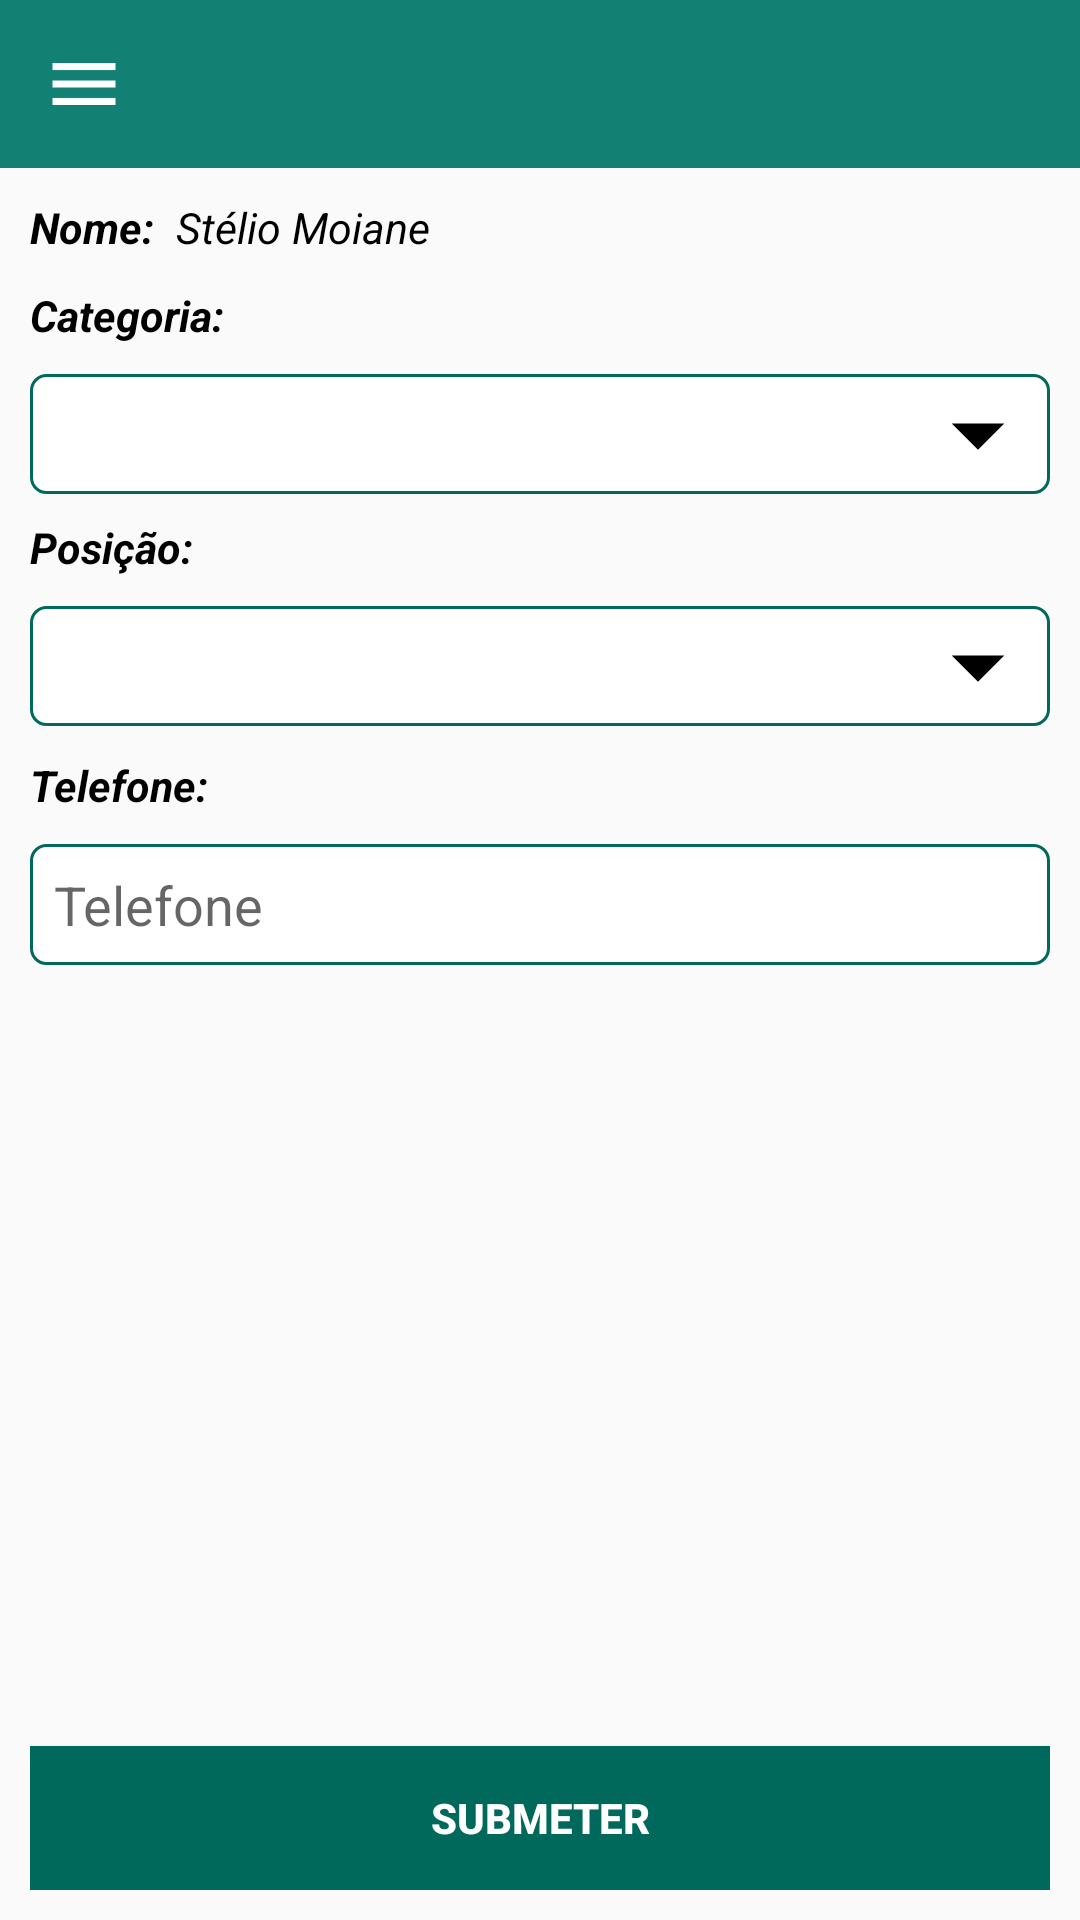

Write the Android layout XML for this screen, with the resource values it uses.
<!-- AndroidManifest.xml: activity theme AppTheme -->
<!-- res/layout/activity_tutor_update.xml -->
<?xml version="1.0" encoding="utf-8"?>
<LinearLayout xmlns:android="http://schemas.android.com/apk/res/android"
    android:layout_width="match_parent"
    android:layout_height="match_parent"
    android:orientation="vertical">

    <include layout="@layout/include_toolbar" />

    <LinearLayout
        android:layout_width="match_parent"
        android:layout_height="match_parent"
        android:orientation="vertical">

        <RelativeLayout
            android:layout_width="match_parent"
            android:layout_height="wrap_content"
            android:layout_margin="10dp">

            <LinearLayout
                android:layout_width="match_parent"
                android:layout_height="wrap_content"
                android:orientation="vertical">

                <LinearLayout
                    android:layout_width="match_parent"
                    android:layout_height="wrap_content"
                    android:orientation="horizontal">

                    <TextView
                        android:layout_width="match_parent"
                        android:layout_height="wrap_content"
                        android:layout_marginBottom="10dp"
                        android:layout_weight="6"
                        android:text="Nome:"
                        android:textColor="#000"
                        android:textSize="7pt"
                        android:textStyle="bold|italic" />

                    <TextView
                        android:id="@+id/tutor_name"
                        android:layout_width="match_parent"
                        android:layout_height="wrap_content"
                        android:layout_marginBottom="10dp"
                        android:layout_weight="1"
                        android:text="Stélio Moiane"
                        android:textColor="#000"
                        android:textSize="7pt"
                        android:textStyle="italic" />

                </LinearLayout>

                <TextView
                    android:layout_width="match_parent"
                    android:layout_height="wrap_content"
                    android:layout_marginBottom="10dp"
                    android:text="Categoria:"
                    android:textColor="#000"
                    android:textSize="7pt"
                    android:textStyle="bold|italic" />

                <Spinner
                    android:id="@+id/tutor_carrer"
                    style="@style/spinner_style"
                    android:layout_width="fill_parent"
                    android:layout_height="wrap_content"
                    android:layout_marginBottom="8dp" />


                <TextView
                    android:layout_width="match_parent"
                    android:layout_height="wrap_content"
                    android:layout_marginBottom="10dp"
                    android:text="Posição:"
                    android:textColor="#000"
                    android:textSize="7pt"
                    android:textStyle="bold|italic" />

                <Spinner
                    android:id="@+id/tutor_position"
                    style="@style/spinner_style"
                    android:layout_width="fill_parent"
                    android:layout_height="wrap_content"
                    android:layout_marginBottom="10dp" />


                <TextView
                    android:layout_width="match_parent"
                    android:layout_height="wrap_content"
                    android:layout_marginBottom="10dp"
                    android:text="Telefone:"
                    android:textColor="#000"
                    android:textSize="7pt"
                    android:textStyle="bold|italic" />

                <EditText
                    android:id="@+id/tutor_phone_number"
                    android:layout_width="match_parent"
                    android:layout_height="wrap_content"
                    android:background="@drawable/fields_background"
                    android:hint="Telefone"
                    android:padding="8dp"
                    android:singleLine="true" />

            </LinearLayout>


            <Button
                android:id="@+id/submit_tutor_btn"
                android:layout_width="match_parent"
                android:layout_height="wrap_content"
                android:layout_alignParentBottom="true"
                android:background="#00695C"
                android:text="Submeter"
                android:textColor="#fff"
                android:textStyle="bold" />

        </RelativeLayout>

    </LinearLayout>

</LinearLayout>
<!-- res/layout/include_toolbar.xml (included above) -->
<?xml version="1.0" encoding="utf-8"?>
<android.support.v7.widget.Toolbar xmlns:android="http://schemas.android.com/apk/res/android"
    xmlns:app="http://schemas.android.com/apk/res-auto"
    android:id="@+id/toolbar"
    android:layout_width="match_parent"
    android:layout_height="wrap_content"
    android:background="#128174"
    app:navigationIcon="@mipmap/ic_menu"
    app:popupTheme="@style/ThemeOverlay.AppCompat.Light"
    android:theme="@style/Base.ThemeOverlay.AppCompat.Dark" />
<!-- resources referenced by this layout -->
<resources>
  <!-- drawable fields_background (drawable) -->
  <?xml version="1.0" encoding="utf-8"?>
  <shape xmlns:android="http://schemas.android.com/apk/res/android">
  
      <solid android:color="#fff" />
  
      <stroke android:width="1dp" android:color="#00695C"/>
  
      <corners android:radius="5dp" />
  
  </shape>
  <!-- mipmap ic_menu: png bitmap (mipmap-hdpi, 156 bytes) -->
  <style name="spinner_style">
          <item name="android:background">@drawable/selectors_background</item>
      </style>
  <style name="AppTheme" parent="Theme.AppCompat.Light.DarkActionBar">
          
          <item name="colorPrimary">@color/colorPrimary</item>
          <item name="colorPrimaryDark">@color/colorPrimaryDark</item>
          <item name="colorAccent">@color/colorAccent</item>
          <item name="windowActionBar">false</item>
          <item name="windowNoTitle">true</item>
          <item name="windowActionModeOverlay">true</item>
          <item name="actionModeBackground">@color/colorPrimaryDark</item>
      </style>
  <!-- drawable selectors_background (drawable) -->
  <?xml version="1.0" encoding="utf-8"?>
  <selector xmlns:android="http://schemas.android.com/apk/res/android">
      <item>
          <layer-list>
              <item>
                  <shape>
                      <gradient android:angle="90" android:endColor="#ffffff" android:startColor="#ffffff" android:type="linear" />
  
                      <stroke android:width="1dp" android:color="#00695C" />
  
                      <corners android:radius="5dp" />
  
                      <padding android:bottom="-4dp" android:top="-4dp" />
  
                  </shape>
              </item>
              <item>
                  <bitmap android:gravity="center|right" android:src="@mipmap/ic_drop_down" />
              </item>
          </layer-list>
      </item>
  </selector>
  <color name="colorPrimary">#B2DFDB</color>
  <color name="colorPrimaryDark">#005147</color>
  <color name="colorAccent">#FF4081</color>
</resources>
